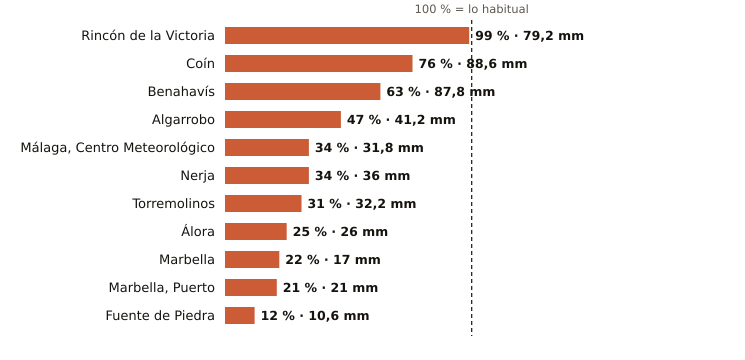

Values plotted in this chart, from the file beside it:
estacion, provincia, indicativo, mm_otono, referencia_mm, pct, periodo_referencia, hasta, hora
Rincón de la Victoria, Málaga, 6175X, 79.2, 79.8, 99, 2006-2025, 2026-11-04, 15
Coín, Málaga, 6143X, 88.6, 116.7, 76, 2003-2025, 2026-11-04, 16
Benahavís, Málaga, 6069X, 87.8, 140.3, 63, 2005-2025, 2026-11-04, 16
Algarrobo, Málaga, 6201X, 41.2, 87.0, 47, 2003-2025, 2026-11-04, 15
Málaga, Centro Meteorológico, Málaga, 6156X, 31.8, 94.6, 34, 1991-2020, 2026-11-04, 16
Nerja, Málaga, 6213X, 36.0, 105.5, 34, 2003-2025, 2026-11-04, 15
Torremolinos, Málaga, 6088X, 32.2, 104.4, 31, 2008-2025, 2026-11-04, 15
Álora, Málaga, 6127X, 26.0, 103.4, 25, 2008-2025, 2026-11-04, 15
Marbella, Málaga, 6083X, 17.0, 78.1, 22, 2009-2024, 2026-11-04, 16
Marbella, Puerto, Málaga, 6076X, 21.0, 101.4, 21, 2003-2025, 2026-11-04, 15
Fuente de Piedra, Málaga, 6375X, 10.6, 87.2, 12, 2009-2025, 2026-11-04, 15
